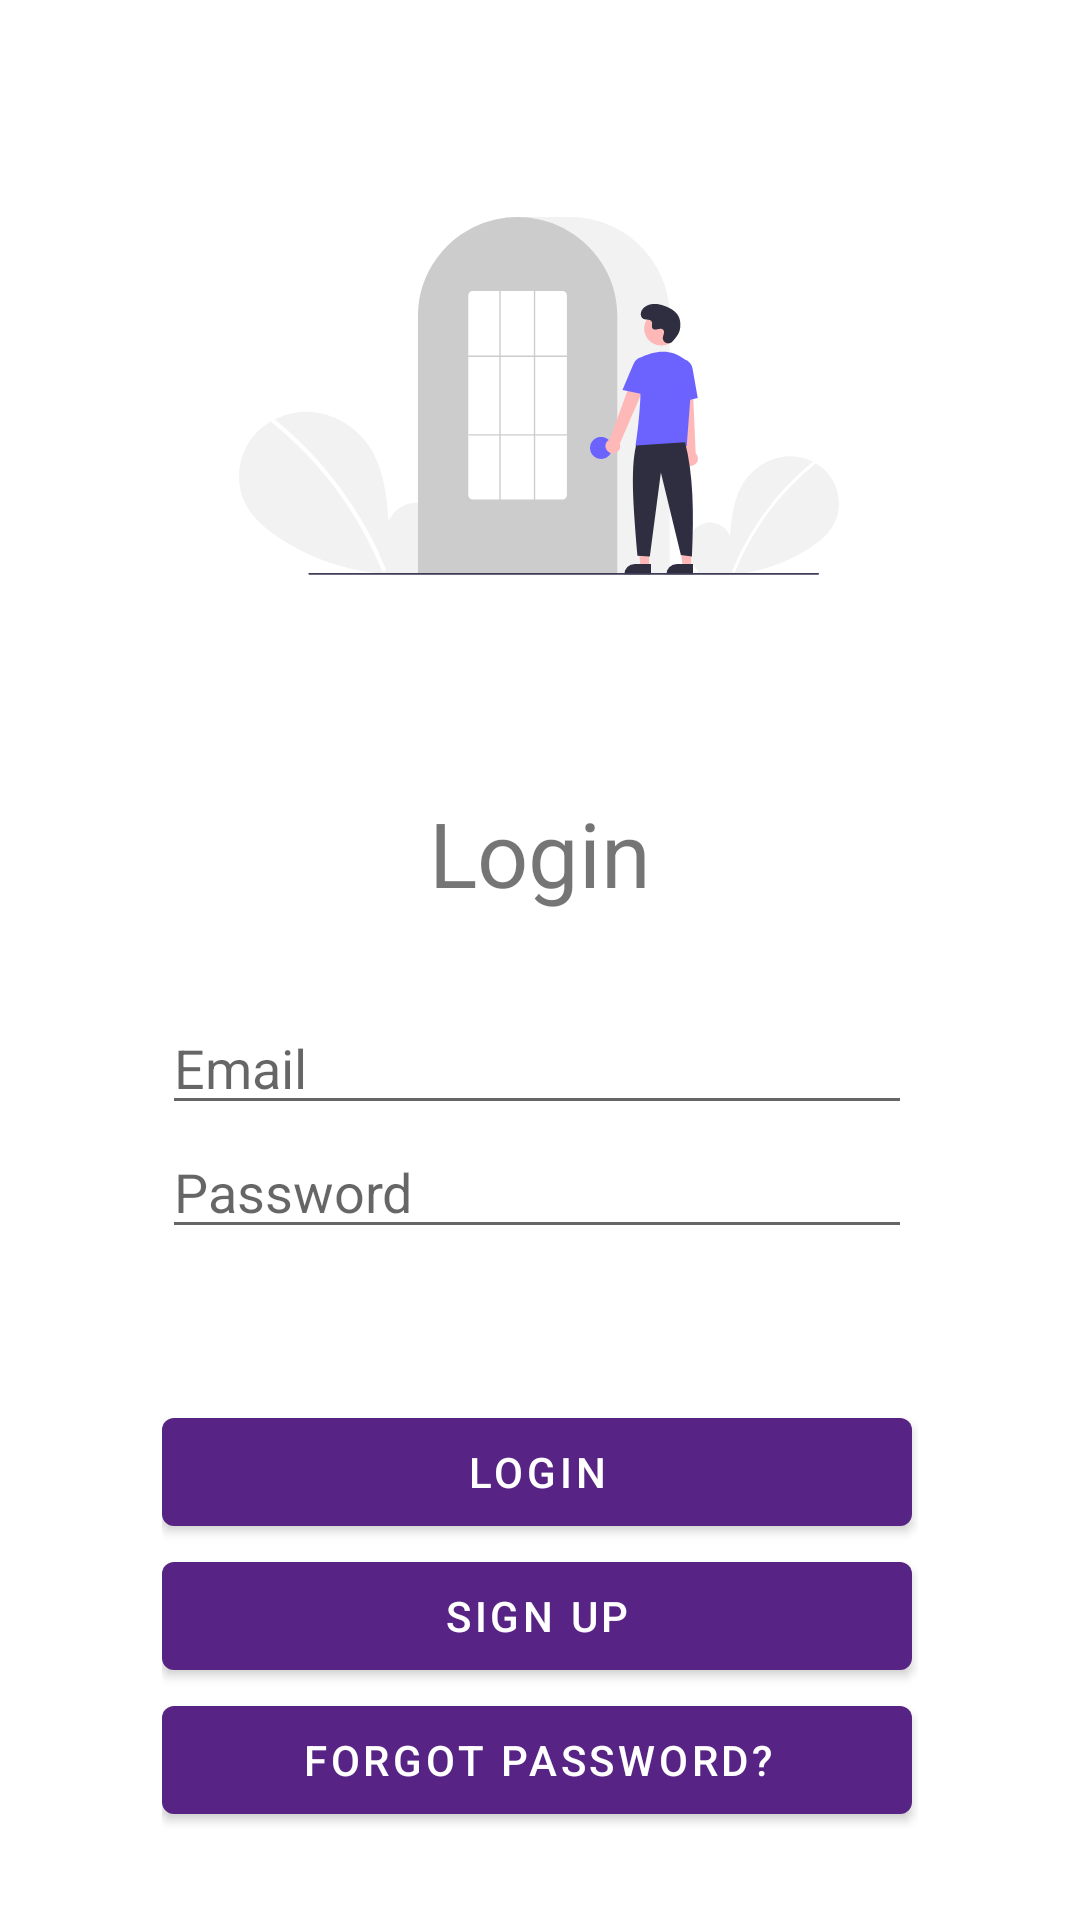

The Android layout XML behind this screen, and the referenced resources:
<!-- AndroidManifest.xml: activity theme Theme.MathWiz.NoActionBar -->
<!-- res/layout/fragment_login.xml -->
<?xml version="1.0" encoding="utf-8"?>
<androidx.constraintlayout.widget.ConstraintLayout xmlns:android="http://schemas.android.com/apk/res/android"
    xmlns:app="http://schemas.android.com/apk/res-auto"
    xmlns:tools="http://schemas.android.com/tools"
    android:layout_width="match_parent"
    android:layout_height="match_parent"
    tools:context=".fragments.login.LoginFragment">

    <ImageView
        android:id="@+id/loginImage"
        android:layout_width="200dp"
        android:layout_height="200dp"
        android:layout_marginTop="32dp"
        android:src="@drawable/ic_undraw_login_re_4vu2"
        app:layout_constraintHorizontal_bias="0.497"
        app:layout_constraintLeft_toLeftOf="parent"
        app:layout_constraintRight_toRightOf="parent"
        app:layout_constraintTop_toTopOf="parent" />

    <TextView
        android:id="@+id/loginText"
        android:layout_width="match_parent"
        android:layout_height="wrap_content"
        android:layout_marginTop="32dp"
        android:text="@string/title_login"
        android:textAlignment="center"
        android:textSize="30sp"
        app:layout_constraintHorizontal_bias="0.0"
        app:layout_constraintLeft_toLeftOf="parent"
        app:layout_constraintRight_toRightOf="parent"
        app:layout_constraintTop_toBottomOf="@id/loginImage" />

    <RelativeLayout
        android:id="@+id/loginButtonBox"
        android:layout_width="252dp"
        android:layout_height="277dp"
        app:layout_constraintBottom_toBottomOf="parent"
        app:layout_constraintLeft_toLeftOf="parent"
        app:layout_constraintRight_toRightOf="parent"
        app:layout_constraintTop_toBottomOf="@+id/loginText">

        <EditText
            android:id="@+id/etLoginEmail"
            android:layout_width="250dp"
            android:layout_height="wrap_content"
            android:layout_alignParentTop="true"
            android:ems="10"
            android:hint="@string/email"
            android:inputType="textEmailAddress" />

        <EditText
            android:id="@+id/etLoginPassword"
            android:layout_width="250dp"
            android:layout_height="wrap_content"
            android:layout_below="@+id/etLoginEmail"
            android:ems="10"
            android:hint="@string/password"
            android:inputType="textPassword" />

        <Button
            android:id="@+id/loginButton"
            android:layout_width="250dp"
            android:layout_height="wrap_content"
            android:layout_above="@+id/signupButton"
            android:text="@string/title_login" />

        <Button
            android:id="@+id/signupButton"
            android:layout_width="250dp"
            android:layout_height="wrap_content"
            android:layout_above="@+id/forgotPasswordButton"
            android:text="@string/title_signup" />

        <Button
            android:id="@+id/forgotPasswordButton"
            android:layout_width="250dp"
            android:layout_height="wrap_content"
            android:layout_alignParentBottom="true"
            android:text="@string/forgot_password" />

    </RelativeLayout>


</androidx.constraintlayout.widget.ConstraintLayout>
<!-- resources referenced by this layout -->
<resources>
  <!-- drawable ic_undraw_login_re_4vu2: vector/xml drawable (drawable, 6083 chars, omitted) -->
  <string name="email">Email</string>
  <string name="forgot_password">Forgot Password?</string>
  <string name="password">Password</string>
  <string name="title_login">Login</string>
  <string name="title_signup">Sign Up</string>
  <style name="Theme.MathWiz.NoActionBar">
          <item name="windowActionBar">false</item>
          <item name="windowNoTitle">true</item>
      </style>
</resources>
